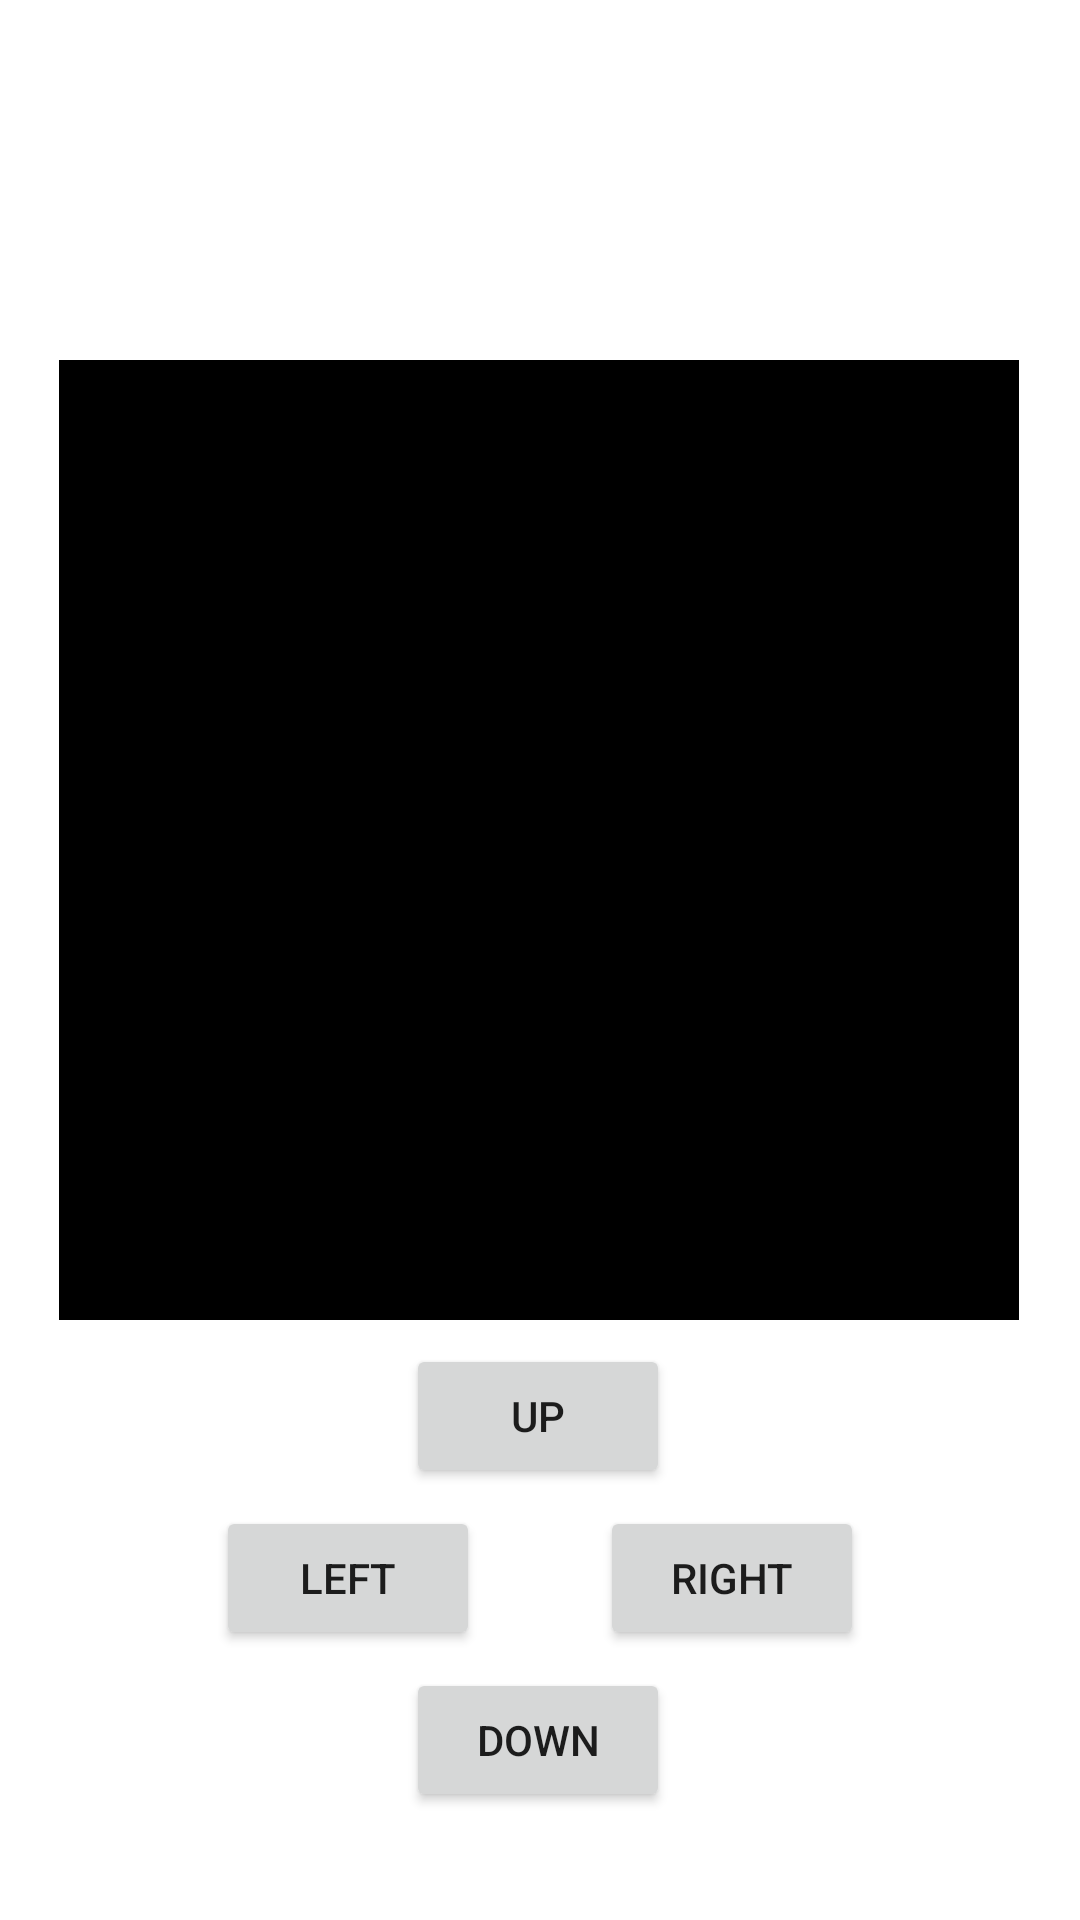

Here is an Android app screen rendered from its layout file. Give the layout XML and the strings, colors and styles it references.
<!-- AndroidManifest.xml: application theme Theme.Labyrinth -->
<!-- res/layout/fragment_game.xml -->
<?xml version="1.0" encoding="utf-8"?>
<androidx.constraintlayout.widget.ConstraintLayout xmlns:android="http://schemas.android.com/apk/res/android"
    xmlns:app="http://schemas.android.com/apk/res-auto"
    xmlns:tools="http://schemas.android.com/tools"
    android:layout_width="match_parent"
    android:layout_height="match_parent"
    tools:context=".Fragment.GameFragment">

    <androidx.constraintlayout.widget.ConstraintLayout
        android:id="@+id/cv"
        android:layout_width="wrap_content"
        android:layout_height="wrap_content"
        android:layout_marginTop="120dp"
        android:background="@color/black"
        android:padding="10dp"
        app:layout_constraintEnd_toEndOf="parent"
        app:layout_constraintHorizontal_bias="0.493"
        app:layout_constraintStart_toStartOf="parent"
        app:layout_constraintTop_toTopOf="parent">

        <GridView
            android:id="@+id/labyrinthGridview"
            android:layout_width="300dp"
            android:layout_height="300dp"
            android:horizontalSpacing="0dp"
            android:verticalSpacing="0dp"
            app:layout_constraintBottom_toBottomOf="parent"
            app:layout_constraintEnd_toEndOf="parent"
            app:layout_constraintStart_toStartOf="parent"
            app:layout_constraintTop_toTopOf="parent" />
    </androidx.constraintlayout.widget.ConstraintLayout>

    <Button
        android:id="@+id/upButton"
        android:layout_width="wrap_content"
        android:layout_height="wrap_content"
        android:layout_marginTop="8dp"
        android:text="UP"
        app:layout_constraintEnd_toEndOf="parent"
        app:layout_constraintHorizontal_bias="0.498"
        app:layout_constraintStart_toStartOf="parent"
        app:layout_constraintTop_toBottomOf="@+id/cv" />

    <Button
        android:id="@+id/leftButton"
        android:layout_width="wrap_content"
        android:layout_height="wrap_content"
        android:layout_marginStart="72dp"
        android:text="LEFT"
        app:layout_constraintBottom_toTopOf="@+id/downButton"
        app:layout_constraintStart_toStartOf="parent"
        app:layout_constraintTop_toBottomOf="@+id/upButton" />

    <Button
        android:id="@+id/rightButton"
        android:layout_width="wrap_content"
        android:layout_height="wrap_content"
        android:layout_marginEnd="72dp"
        android:text="RIGHT"
        app:layout_constraintBottom_toTopOf="@+id/downButton"
        app:layout_constraintEnd_toEndOf="parent"
        app:layout_constraintTop_toBottomOf="@+id/upButton" />

    <Button
        android:id="@+id/downButton"
        android:layout_width="wrap_content"
        android:layout_height="wrap_content"
        android:layout_marginTop="60dp"
        android:text="DOWN"
        app:layout_constraintBottom_toBottomOf="parent"
        app:layout_constraintEnd_toEndOf="parent"
        app:layout_constraintHorizontal_bias="0.498"
        app:layout_constraintStart_toStartOf="parent"
        app:layout_constraintTop_toBottomOf="@+id/upButton"
        app:layout_constraintVertical_bias="0.0" />

</androidx.constraintlayout.widget.ConstraintLayout>
<!-- resources referenced by this layout -->
<resources>
  <style name="Theme.Labyrinth" parent="Theme.MaterialComponents.DayNight.DarkActionBar">
          
          <item name="colorPrimary">@color/purple_500</item>
          <item name="colorPrimaryVariant">@color/purple_700</item>
          <item name="colorOnPrimary">@color/white</item>
          
          <item name="colorSecondary">@color/teal_200</item>
          <item name="colorSecondaryVariant">@color/teal_700</item>
          <item name="colorOnSecondary">@color/black</item>
          
          <item name="android:statusBarColor" tools:targetApi="l">?attr/colorPrimaryVariant</item>
          
      </style>
  <!-- not gathered from this repository: default colours our renderer supplied (Android Studio template values) -->
  <color name="purple_500">#FF6200EE</color>
  <color name="purple_700">#FF3700B3</color>
  <color name="teal_200">#FF03DAC5</color>
  <color name="teal_700">#FF018786</color>
  <color name="black">#FF000000</color>
  <color name="white">#FFFFFFFF</color>
</resources>
